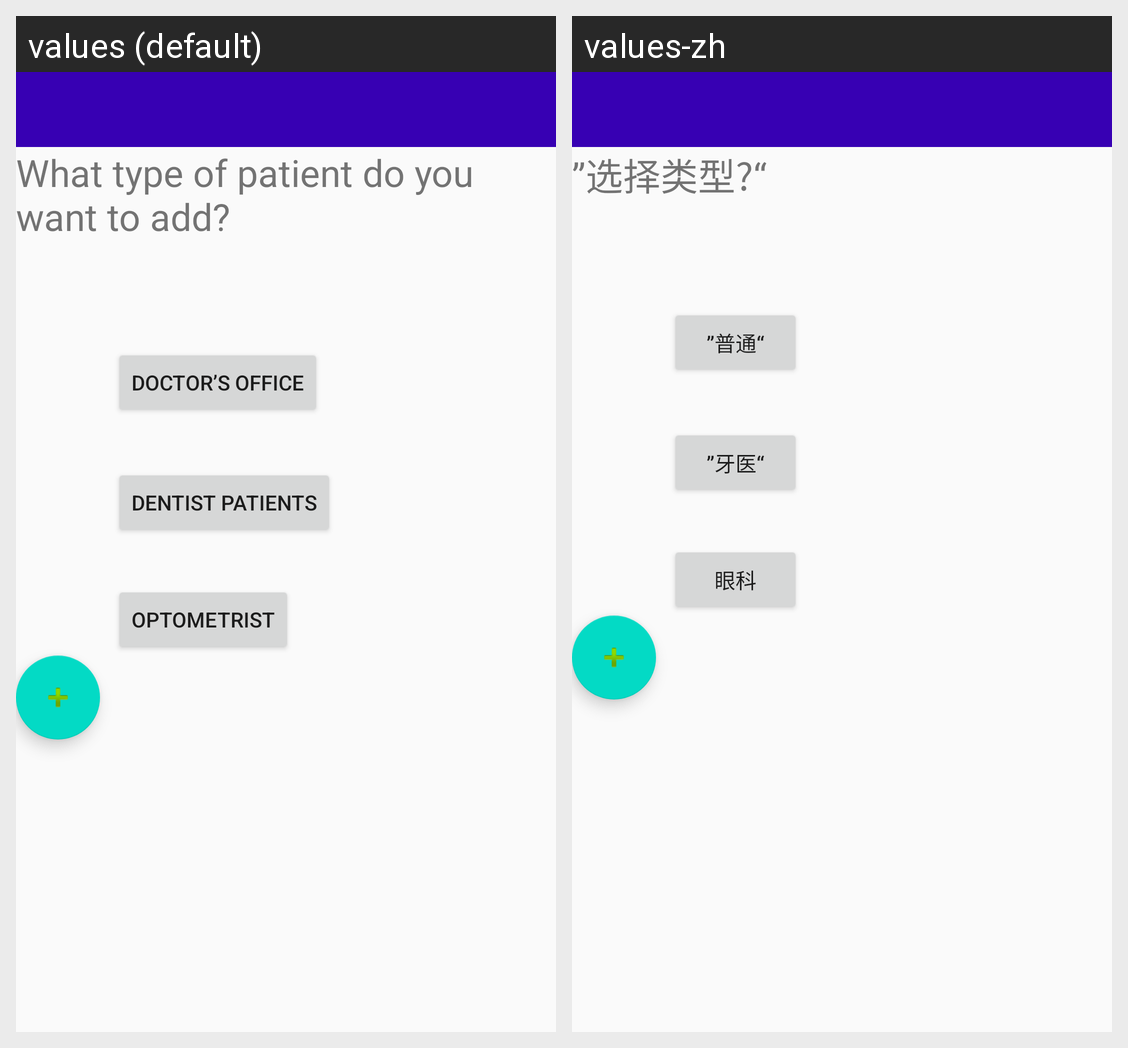

Translations of the strings shown on this Android screen, per locale in the grid:
Android screen res/layout/activity_pif_start.xml rendered under 2 locales, left to right: values (default), values-zh. Device: Nexus 5 (rendered at 1080×1920; each locale shown at half size, 540×960, under a caption strip naming it); theme AppTheme.
Strings drawn on this screen, with the default value and each locale's value (text and hints the layout hard-codes, and strings that could not be matched under every locale, appear in the picture but are not listed):

add_patients
  values: What type of patient do you want to add?
  values-zh: ”选择类型?“

doc_pat
  values: Doctor’s office
  values-zh: ”普通“

den_pat
  values: Dentist Patients
  values-zh: ”牙医“

opt_pat
  values: Optometrist
  values-zh: 眼科
